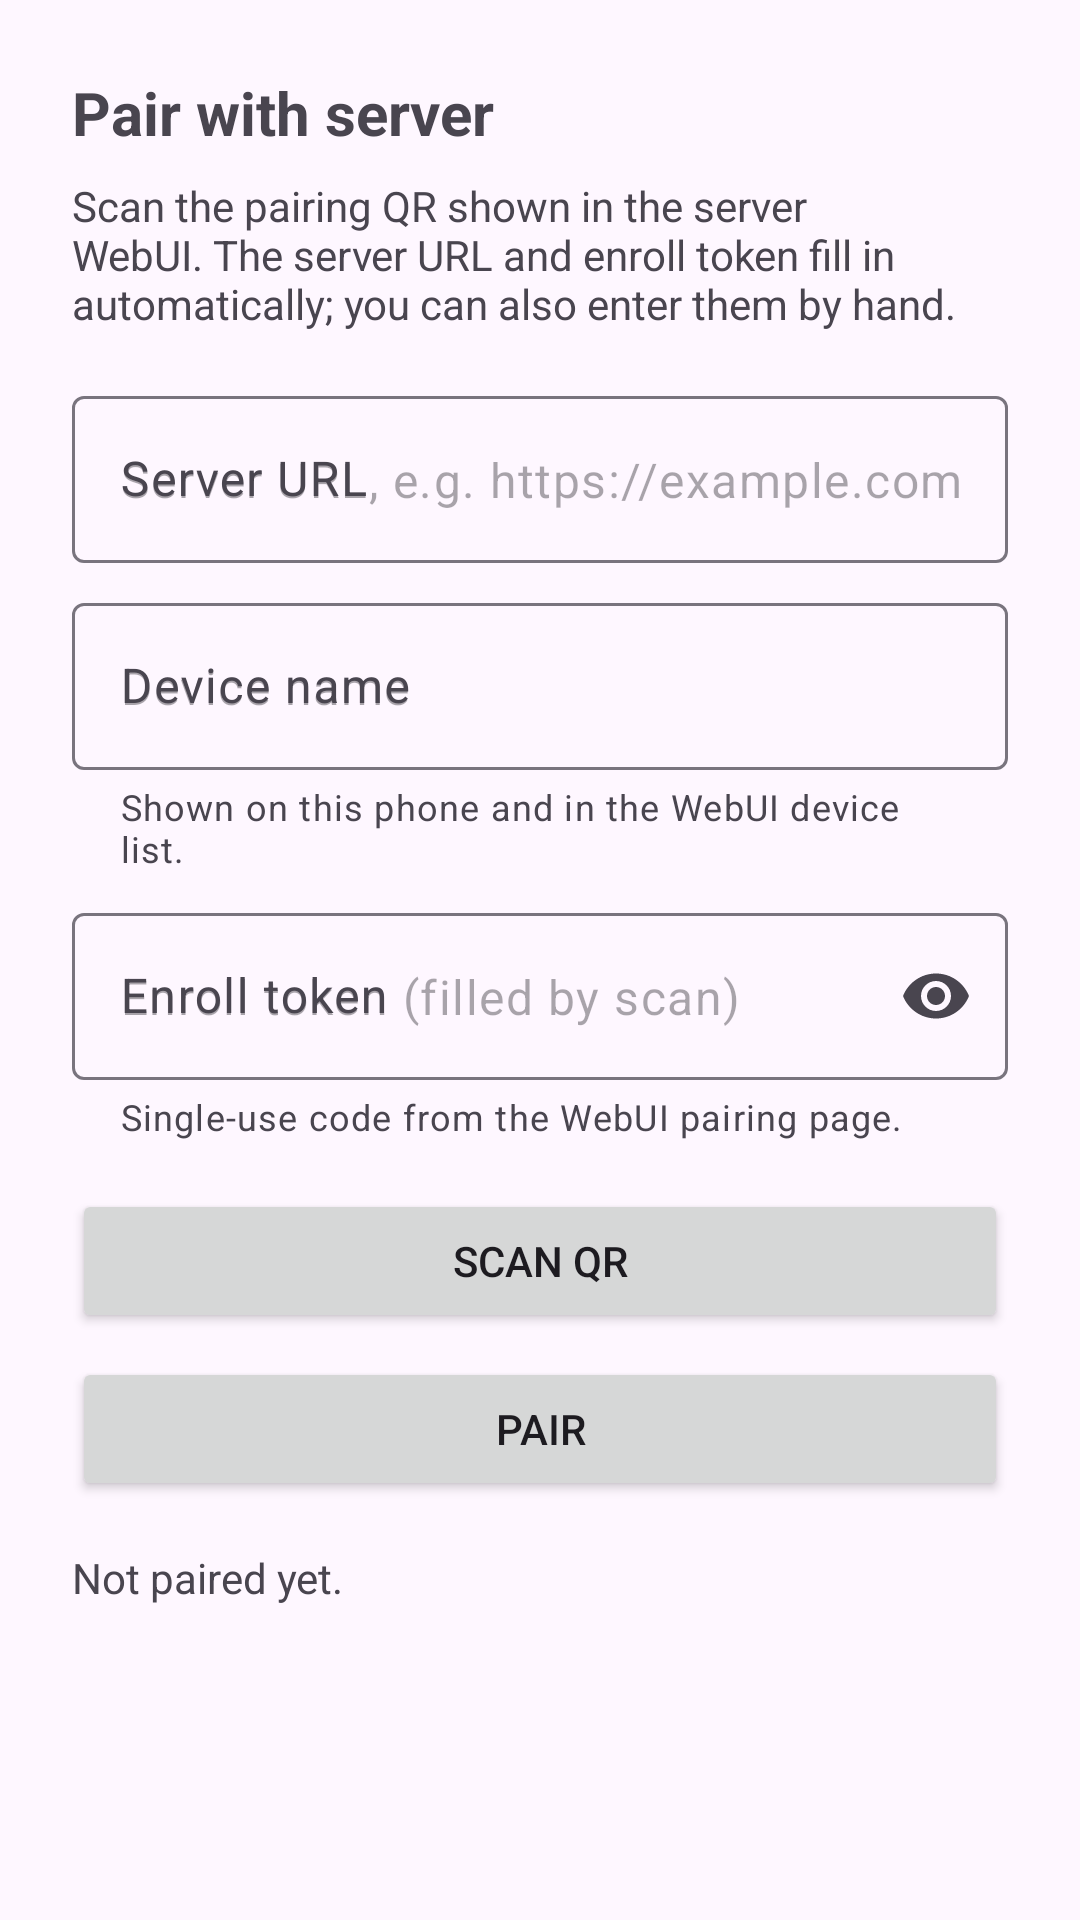

Android layout source for this screen:
<!-- AndroidManifest.xml: application theme Theme.PhoneCompanion -->
<!-- res/layout/activity_pair.xml -->
<?xml version="1.0" encoding="utf-8"?>
<ScrollView xmlns:android="http://schemas.android.com/apk/res/android"
    xmlns:app="http://schemas.android.com/apk/res-auto"
    android:layout_width="match_parent"
    android:layout_height="match_parent">

    <LinearLayout
        android:layout_width="match_parent"
        android:layout_height="wrap_content"
        android:orientation="vertical"
        android:padding="24dp">

        <TextView
            android:layout_width="match_parent"
            android:layout_height="wrap_content"
            android:text="@string/pair_title"
            android:textSize="20sp"
            android:textStyle="bold" />

        <TextView
            android:layout_width="match_parent"
            android:layout_height="wrap_content"
            android:layout_marginTop="8dp"
            android:text="@string/pair_intro" />

        <com.google.android.material.textfield.TextInputLayout
            android:layout_width="match_parent"
            android:layout_height="wrap_content"
            android:layout_marginTop="16dp"
            android:hint="@string/pair_server_url_label">

            <com.google.android.material.textfield.TextInputEditText
                android:id="@+id/baseUrlEdit"
                android:layout_width="match_parent"
                android:layout_height="wrap_content"
                android:autofillHints="url"
                android:hint="@string/pair_server_url_hint"
                android:inputType="textUri" />

        </com.google.android.material.textfield.TextInputLayout>

        <com.google.android.material.textfield.TextInputLayout
            android:layout_width="match_parent"
            android:layout_height="wrap_content"
            android:layout_marginTop="8dp"
            android:hint="@string/pair_device_name_label"
            app:helperText="@string/pair_device_name_helper">

            <com.google.android.material.textfield.TextInputEditText
                android:id="@+id/deviceNameEdit"
                android:layout_width="match_parent"
                android:layout_height="wrap_content"
                android:hint="@string/pair_device_name_hint"
                android:inputType="textPersonName"
                android:maxLines="1" />

        </com.google.android.material.textfield.TextInputLayout>

        <com.google.android.material.textfield.TextInputLayout
            android:id="@+id/enrollTokenLayout"
            android:layout_width="match_parent"
            android:layout_height="wrap_content"
            android:layout_marginTop="8dp"
            android:hint="@string/pair_enroll_token_label"
            app:helperText="@string/pair_enroll_token_helper"
            app:endIconMode="password_toggle">

            <com.google.android.material.textfield.TextInputEditText
                android:id="@+id/enrollTokenEdit"
                android:layout_width="match_parent"
                android:layout_height="wrap_content"
                android:hint="@string/pair_enroll_token_hint"
                android:inputType="textPassword"
                android:maxLines="1" />

        </com.google.android.material.textfield.TextInputLayout>

        <Button
            android:id="@+id/scanButton"
            android:layout_width="match_parent"
            android:layout_height="wrap_content"
            android:layout_marginTop="16dp"
            android:text="@string/pair_scan" />

        <Button
            android:id="@+id/pairButton"
            android:layout_width="match_parent"
            android:layout_height="wrap_content"
            android:layout_marginTop="8dp"
            android:text="@string/pair_action" />

        <TextView
            android:id="@+id/pairStatus"
            android:layout_width="match_parent"
            android:layout_height="wrap_content"
            android:layout_marginTop="16dp"
            android:text="@string/pair_status_idle" />

    </LinearLayout>
</ScrollView>
<!-- resources referenced by this layout -->
<resources>
  <string name="pair_action">Pair</string>
  <string name="pair_device_name_helper">Shown on this phone and in the WebUI device list.</string>
  <string name="pair_device_name_hint">Device name</string>
  <string name="pair_device_name_label">Device name</string>
  <string name="pair_enroll_token_helper">Single-use code from the WebUI pairing page.</string>
  <string name="pair_enroll_token_hint">Enroll token (filled by scan)</string>
  <string name="pair_enroll_token_label">Enroll token</string>
  <string name="pair_intro">Scan the pairing QR shown in the server WebUI. The server URL and enroll token fill in automatically; you can also enter them by hand.</string>
  <string name="pair_scan">Scan QR</string>
  <string name="pair_server_url_hint">Server URL, e.g. https://example.com</string>
  <string name="pair_server_url_label">Server URL</string>
  <string name="pair_status_idle">Not paired yet.</string>
  <string name="pair_title">Pair with server</string>
  <style name="Theme.PhoneCompanion" parent="Theme.Material3.DayNight.NoActionBar" />
</resources>
